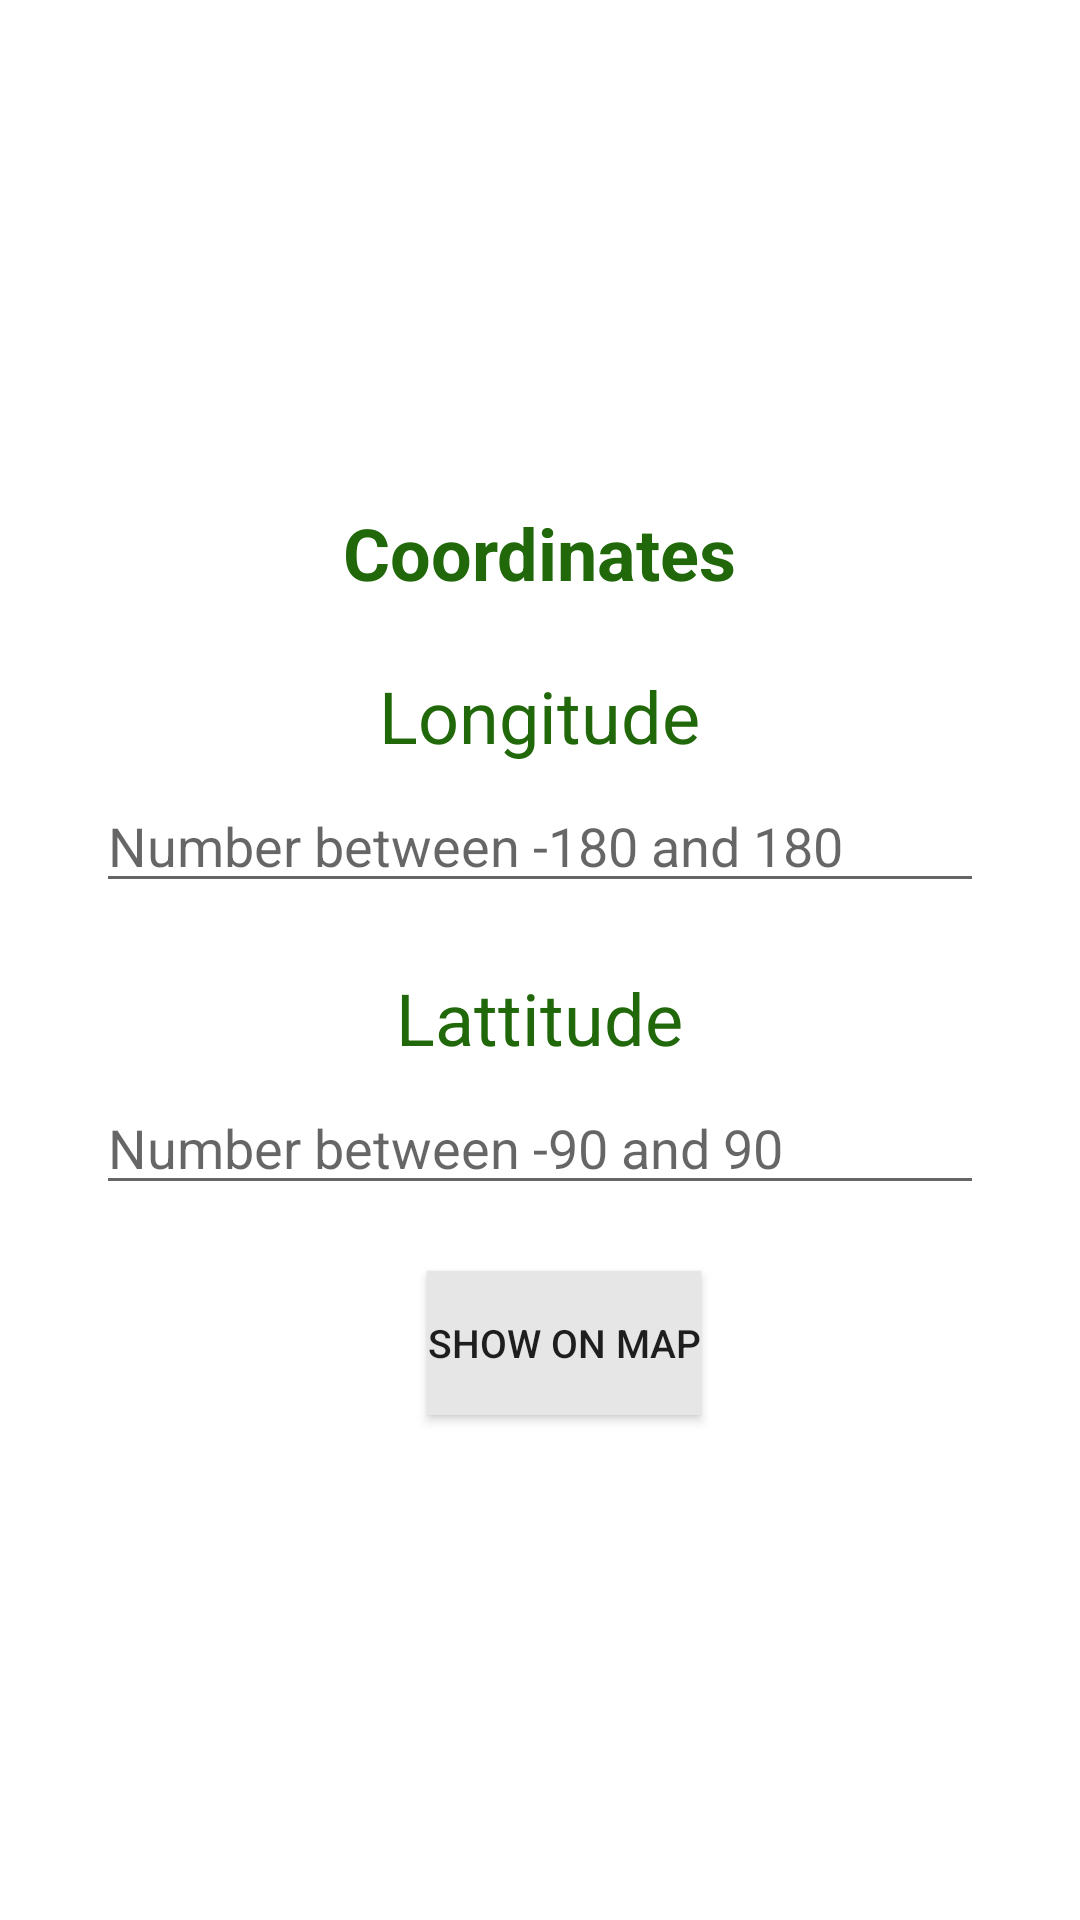

Reconstruct the res/layout file that produces this screen, plus the resources it refers to.
<!-- AndroidManifest.xml: application theme Theme.Practice5 -->
<!-- res/layout/fragment_coordinates.xml -->
<?xml version="1.0" encoding="utf-8"?>
<LinearLayout xmlns:android="http://schemas.android.com/apk/res/android"
    android:layout_width="match_parent"
    android:layout_height="match_parent"
    android:orientation="vertical"
    android:gravity="center">

    <TextView
        android:id="@+id/frag_coords_text"
        android:layout_width="wrap_content"
        android:layout_height="wrap_content"
        android:text="@string/frag_coords_header"
        android:textSize="24sp"
        android:textColor="@color/dark_green"
        android:textStyle="bold" />


    <TextView
        android:id="@+id/longitude_text_lable"
        android:layout_width="wrap_content"
        android:layout_height="wrap_content"
        android:text="@string/longitude_header"
        android:layout_marginTop="22dp"
        android:gravity="left"
        android:textSize="24sp"
        android:labelFor="@id/edit_text_longitude"
        android:textColor="@color/dark_green"/>

    <EditText
        android:id="@+id/edit_text_longitude"
        android:layout_width="match_parent"
        android:layout_height="wrap_content"
        android:layout_marginTop="5dp"
        android:layout_marginHorizontal="32dp"
        android:ems="10"
        android:hint="@string/longitude_hint"
        android:inputType="numberDecimal|numberSigned" />

    <TextView
        android:id="@+id/latitude_text_lable"
        android:layout_width="wrap_content"
        android:layout_height="wrap_content"
        android:text="@string/latitude_header"
        android:layout_marginTop="22dp"
        android:gravity="left"
        android:textSize="24sp"
        android:labelFor="@id/edit_text_longitude"
        android:textColor="@color/dark_green"/>

    <EditText
        android:id="@+id/edit_text_latitude"
        android:layout_width="match_parent"
        android:layout_height="wrap_content"
        android:layout_marginTop="5dp"
        android:layout_marginHorizontal="32dp"
        android:ems="10"
        android:hint="@string/latitude_hint"
        android:inputType="numberDecimal|numberSigned" />

    <Button
        android:id="@+id/frag_show_location_on_map_button"
        android:layout_width="wrap_content"
        android:layout_height="wrap_content"
        android:layout_below="@id/edit_text_latitude"
        android:layout_marginLeft="8dp"
        android:layout_marginTop="22dp"
        android:layout_toRightOf="@id/location_image"
        android:background="@color/off_white"
        android:gravity="center"
        android:text="Show on Map"
        android:textSize="13sp" />


</LinearLayout>
<!-- resources referenced by this layout -->
<resources>
  <color name="dark_green">#206809</color>
  <color name="off_white">#e6e6e6</color>
  <string name="frag_coords_header">Coordinates</string>
  <string name="latitude_header">Lattitude</string>
  <string name="latitude_hint">Number between -90 and 90</string>
  <string name="longitude_header">Longitude</string>
  <string name="longitude_hint">Number between -180 and 180</string>
  <style name="Theme.Practice5" parent="Theme.MaterialComponents.DayNight.DarkActionBar">
          
          <item name="colorPrimary">@color/dark_green</item>
          <item name="colorPrimaryVariant">@color/dark_green</item>
          <item name="colorOnPrimary">@color/white</item>
          
          <item name="colorSecondary">@color/teal_200</item>
          <item name="colorSecondaryVariant">@color/teal_700</item>
          <item name="colorOnSecondary">@color/black</item>
          
          <item name="android:statusBarColor">?attr/colorPrimaryVariant</item>
          <item name="windowActionBar">false</item>
          <item name="windowNoTitle">true</item>
          
      </style>
  <color name="white">#FFFFFFFF</color>
  <color name="teal_200">#FF03DAC5</color>
  <color name="teal_700">#FF018786</color>
  <color name="black">#FF000000</color>
</resources>
